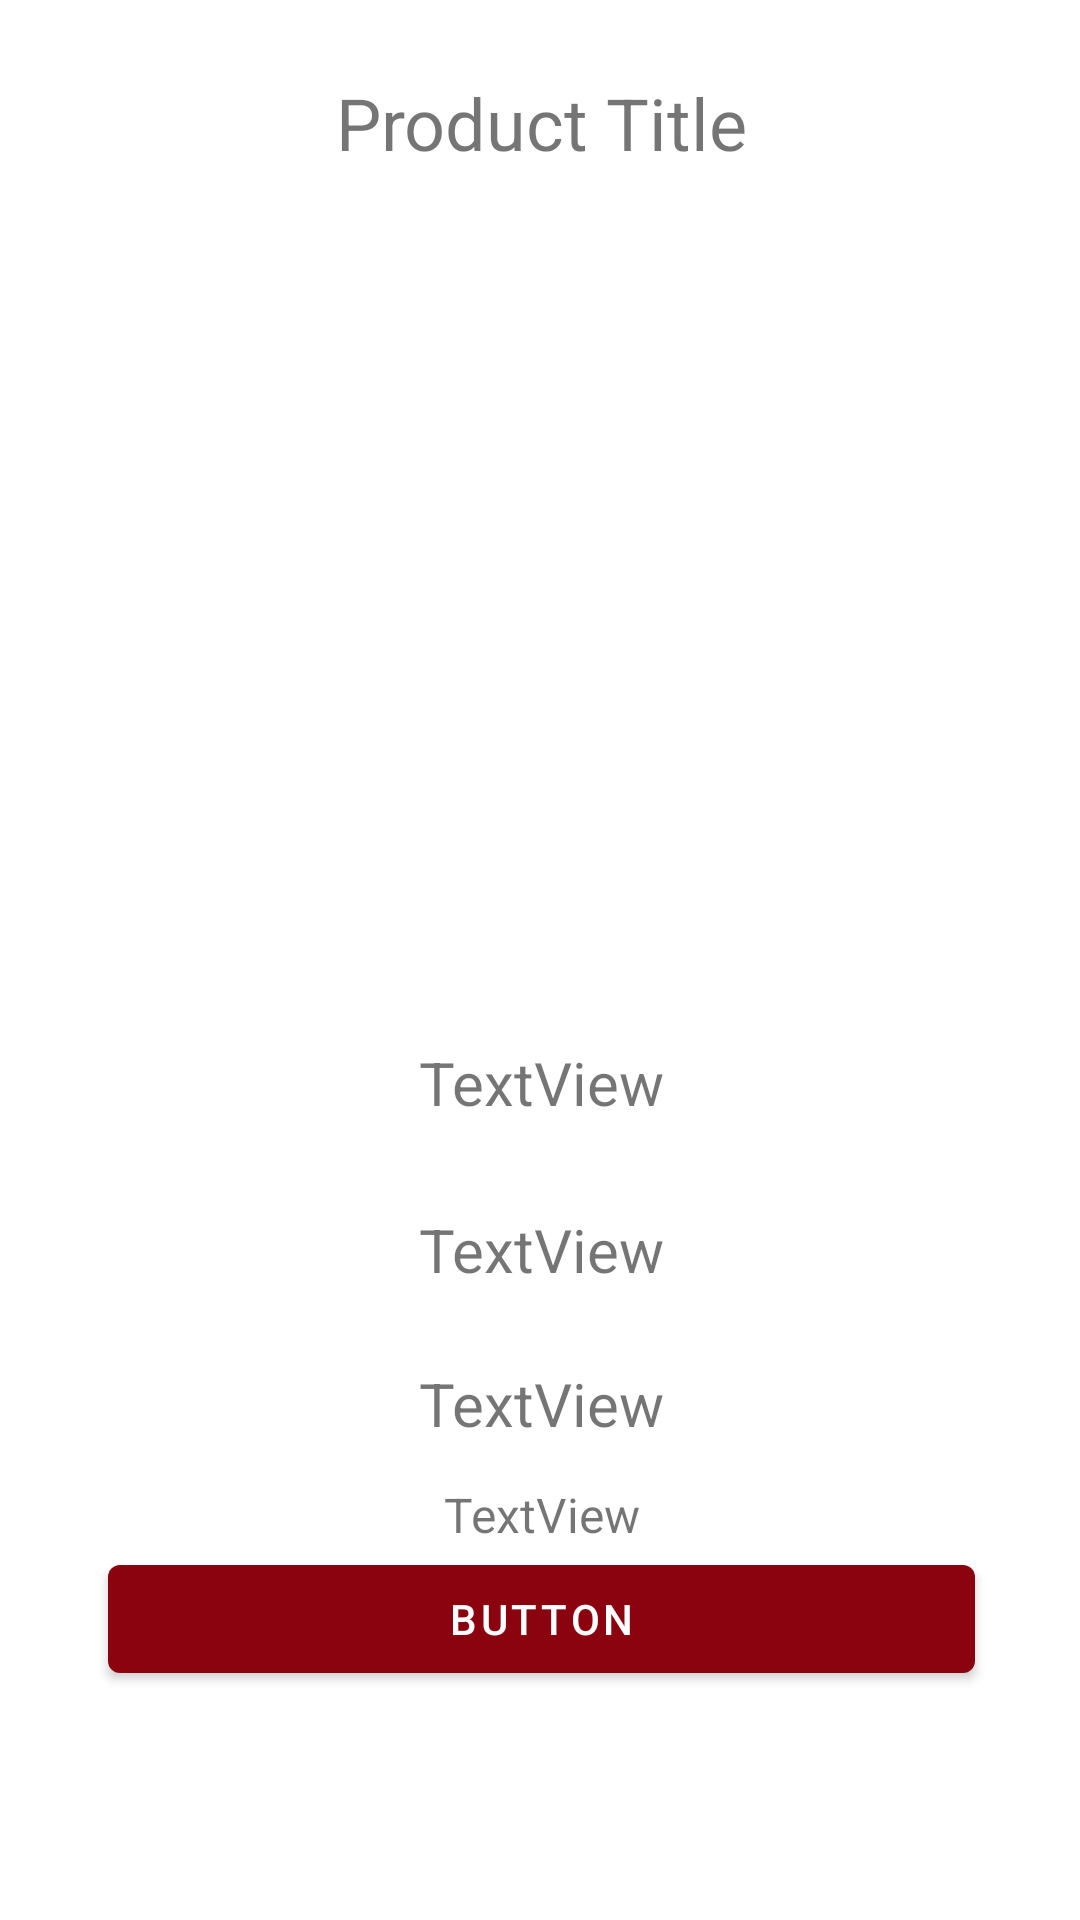

Produce the Android XML layout that renders to this screen, including the resource entries it uses.
<!-- AndroidManifest.xml: application theme Theme.WinterWonderlandApp -->
<!-- res/layout/product_details.xml -->
<?xml version="1.0" encoding="utf-8"?>
<androidx.constraintlayout.widget.ConstraintLayout xmlns:android="http://schemas.android.com/apk/res/android"
    xmlns:app="http://schemas.android.com/apk/res-auto"
    xmlns:tools="http://schemas.android.com/tools"
    android:layout_width="match_parent"
    android:layout_height="match_parent"
    tools:context=".ProductDetails">

    <ScrollView
        android:layout_width="409dp"
        android:layout_height="729dp"
        app:layout_constraintBottom_toBottomOf="parent"
        app:layout_constraintEnd_toEndOf="parent"
        app:layout_constraintStart_toStartOf="parent"
        app:layout_constraintTop_toTopOf="parent">

        <LinearLayout
            android:layout_width="match_parent"
            android:layout_height="wrap_content"
            android:orientation="vertical" >

            <TextView
                android:id="@+id/productTitle"
                android:layout_width="356dp"
                android:layout_height="150dp"
                android:layout_gravity="center"
                android:gravity="center"
                android:text="Product Title"
                android:textSize="24sp"
                android:translationY="10dp" />

            <ImageView
                android:id="@+id/imageUrl"
                android:layout_width="229dp"
                android:layout_height="225dp"
                android:layout_gravity="center"
                tools:srcCompat="@tools:sample/avatars" />

            <TextView
                android:id="@+id/price"
                android:layout_width="match_parent"
                android:layout_height="60dp"
                android:gravity="center"
                android:text="TextView"
                android:textSize="20sp" />

            <TextView
                android:id="@+id/rating"
                android:layout_width="match_parent"
                android:layout_height="51dp"
                android:gravity="center"
                android:text="TextView"
                android:textSize="20sp" />

            <TextView
                android:id="@+id/category"
                android:layout_width="match_parent"
                android:layout_height="52dp"
                android:gravity="center"
                android:text="TextView"
                android:textSize="20sp" />

            <TextView
                android:id="@+id/description"
                android:layout_width="354dp"
                android:layout_height="wrap_content"
                android:layout_gravity="center"
                android:gravity="center"
                android:text="TextView"
                android:textSize="16sp" />

            <Button
                android:id="@+id/wishListButton"
                android:layout_width="289dp"
                android:layout_height="wrap_content"
                android:layout_gravity="center"
                android:gravity="center"
                android:text="Button" />
        </LinearLayout>
    </ScrollView>
</androidx.constraintlayout.widget.ConstraintLayout>
<!-- resources referenced by this layout -->
<resources>
  <style name="Theme.WinterWonderlandApp" parent="Theme.MaterialComponents.DayNight.DarkActionBar">
          
          <item name="colorPrimary">@color/purple_500</item>
          <item name="colorPrimaryVariant">@color/purple_700</item>
          <item name="colorOnPrimary">@color/white</item>
          
          <item name="colorSecondary">@color/teal_200</item>
          <item name="colorSecondaryVariant">@color/teal_700</item>
          <item name="colorOnSecondary">@color/black</item>
          
          <item name="android:statusBarColor" tools:targetApi="l">?attr/colorPrimaryVariant</item>
          
      </style>
  <color name="purple_500">#8A030F</color>
  <color name="purple_700">#D54051</color>
  <color name="white">#FFFFFFFF</color>
  <color name="teal_200">#FF03DAC5</color>
  <color name="teal_700">#FF018786</color>
  <color name="black">#FF000000</color>
</resources>
